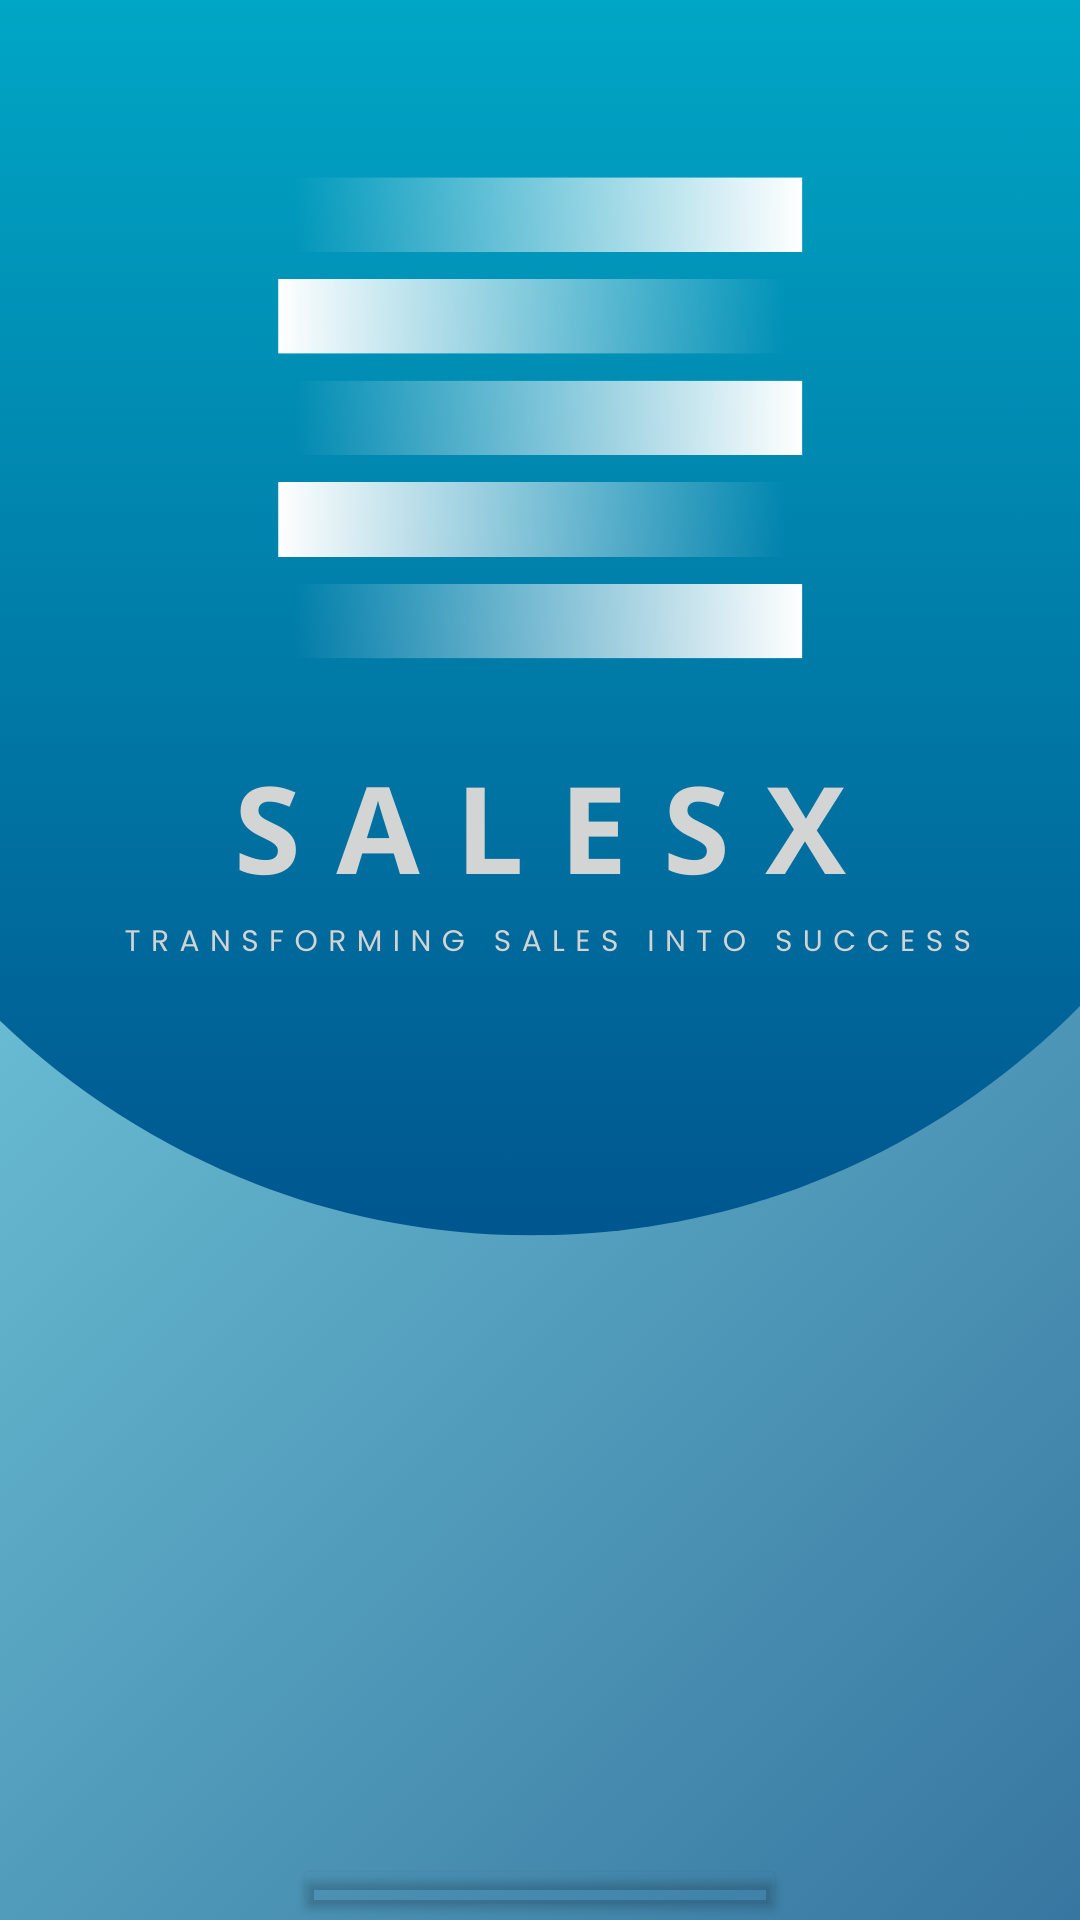

Write the Android layout XML for this screen, with the resource values it uses.
<!-- AndroidManifest.xml: application theme Theme.SalesX -->
<!-- res/layout/activity_main.xml -->
<?xml version="1.0" encoding="utf-8"?>
<RelativeLayout xmlns:android="http://schemas.android.com/apk/res/android"
    xmlns:app="http://schemas.android.com/apk/res-auto"
    xmlns:tools="http://schemas.android.com/tools"
    android:id="@+id/main"
    android:layout_width="match_parent"
    android:layout_height="match_parent"
    tools:context=".MainActivity"
    >

    <ImageView
        android:layout_width="wrap_content"
        android:layout_height="wrap_content"
        android:scaleType="centerCrop"
        android:src="@drawable/salesx_home"
        tools:ignore="ContentDescription" />

    <Button
        android:id="@+id/sign_in"
        android:layout_width="80pt"
        android:layout_height="wrap_content"
        android:layout_marginTop="300pt"
        android:layout_centerHorizontal="true"
        android:backgroundTint="@color/transparent"
        android:text="Sign in"
        android:textSize="7pt"
        android:textStyle="bold"
        android:fontFamily="sans-serif"
        android:textColor="@color/white"
        app:strokeColor="@color/white"
        app:strokeWidth="2dp"
        tools:ignore="HardcodedText" />

    <Button
        android:id="@+id/sign_up"
        android:layout_width="80pt"
        android:layout_height="wrap_content"
        android:layout_marginTop="330pt"
        android:layout_centerHorizontal="true"
        android:backgroundTint="@color/transparent"
        android:text="Sign up"
        android:textSize="7pt"
        android:textStyle="bold"
        android:fontFamily="sans-serif"
        android:textColor="@color/white"
        app:strokeColor="@color/white"
        app:strokeWidth="2dp"
        tools:ignore="HardcodedText" />
</RelativeLayout>
<!-- resources referenced by this layout -->
<resources>
  <color name="transparent">#00000000</color>
  <color name="white">#FFFFFFFF</color>
  <!-- drawable salesx_home: png bitmap (drawable, 214281 bytes) -->
  <style name="Theme.SalesX" parent="Base.Theme.SalesX" />
  <style name="Base.Theme.SalesX" parent="Theme.Material3.DayNight.NoActionBar">
          
          
      </style>
</resources>
